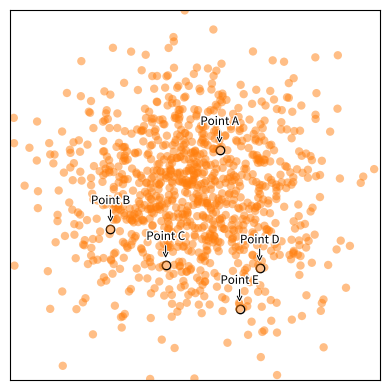

Recreate this plot in Python.
# ----------------------------------------------------------------------------
# Title:   Scientific Visualisation - Python & Matplotlib
# Author:  Nicolas P. Rougier
# License: BSD
# ----------------------------------------------------------------------------
import numpy as np
import matplotlib.pyplot as plt
import matplotlib.patheffects as path_effects

fig = plt.figure(figsize=(4, 4))
ax = plt.subplot(1, 1, 1, xlim=[-1, +1], xticks=[], ylim=[-1, +1], yticks=[], aspect=1)

np.random.seed(123)
X = np.random.normal(0, 0.35, 1000)
Y = np.random.normal(0, 0.35, 1000)

ax.scatter(X, Y, edgecolor="None", facecolor="C1", alpha=0.5)

I = np.random.choice(len(X), size=5, replace=False)
Px, Py = X[I], Y[I]
I = np.argsort(Y[I])[::-1]
Px, Py = Px[I], Py[I]

ax.scatter(Px, Py, edgecolor="black", facecolor="white", zorder=20)
ax.scatter(Px, Py, edgecolor="None", facecolor="C1", alpha=0.5, zorder=30)

y, dy = 1.0, 0.125
style = "arc,angleA=-0,angleB=0,armA=-100,armB=0,rad=0"

for i in range(len(I)):
    text = ax.annotate(
        "Point " + chr(ord("A") + i),
        xy=(Px[i], Py[i]),
        xycoords="data",
        xytext=(0, 18),
        textcoords="offset points",
        ha="center",
        size="small",
        arrowprops=dict(
            arrowstyle="->", shrinkA=0, shrinkB=5, color="black", linewidth=0.75
        ),
    )
    text.set_path_effects(
        [path_effects.Stroke(linewidth=2, foreground="white"), path_effects.Normal()]
    )
    text.arrow_patch.set_path_effects(
        [path_effects.Stroke(linewidth=2, foreground="white"), path_effects.Normal()]
    )

plt.tight_layout()
plt.show()
